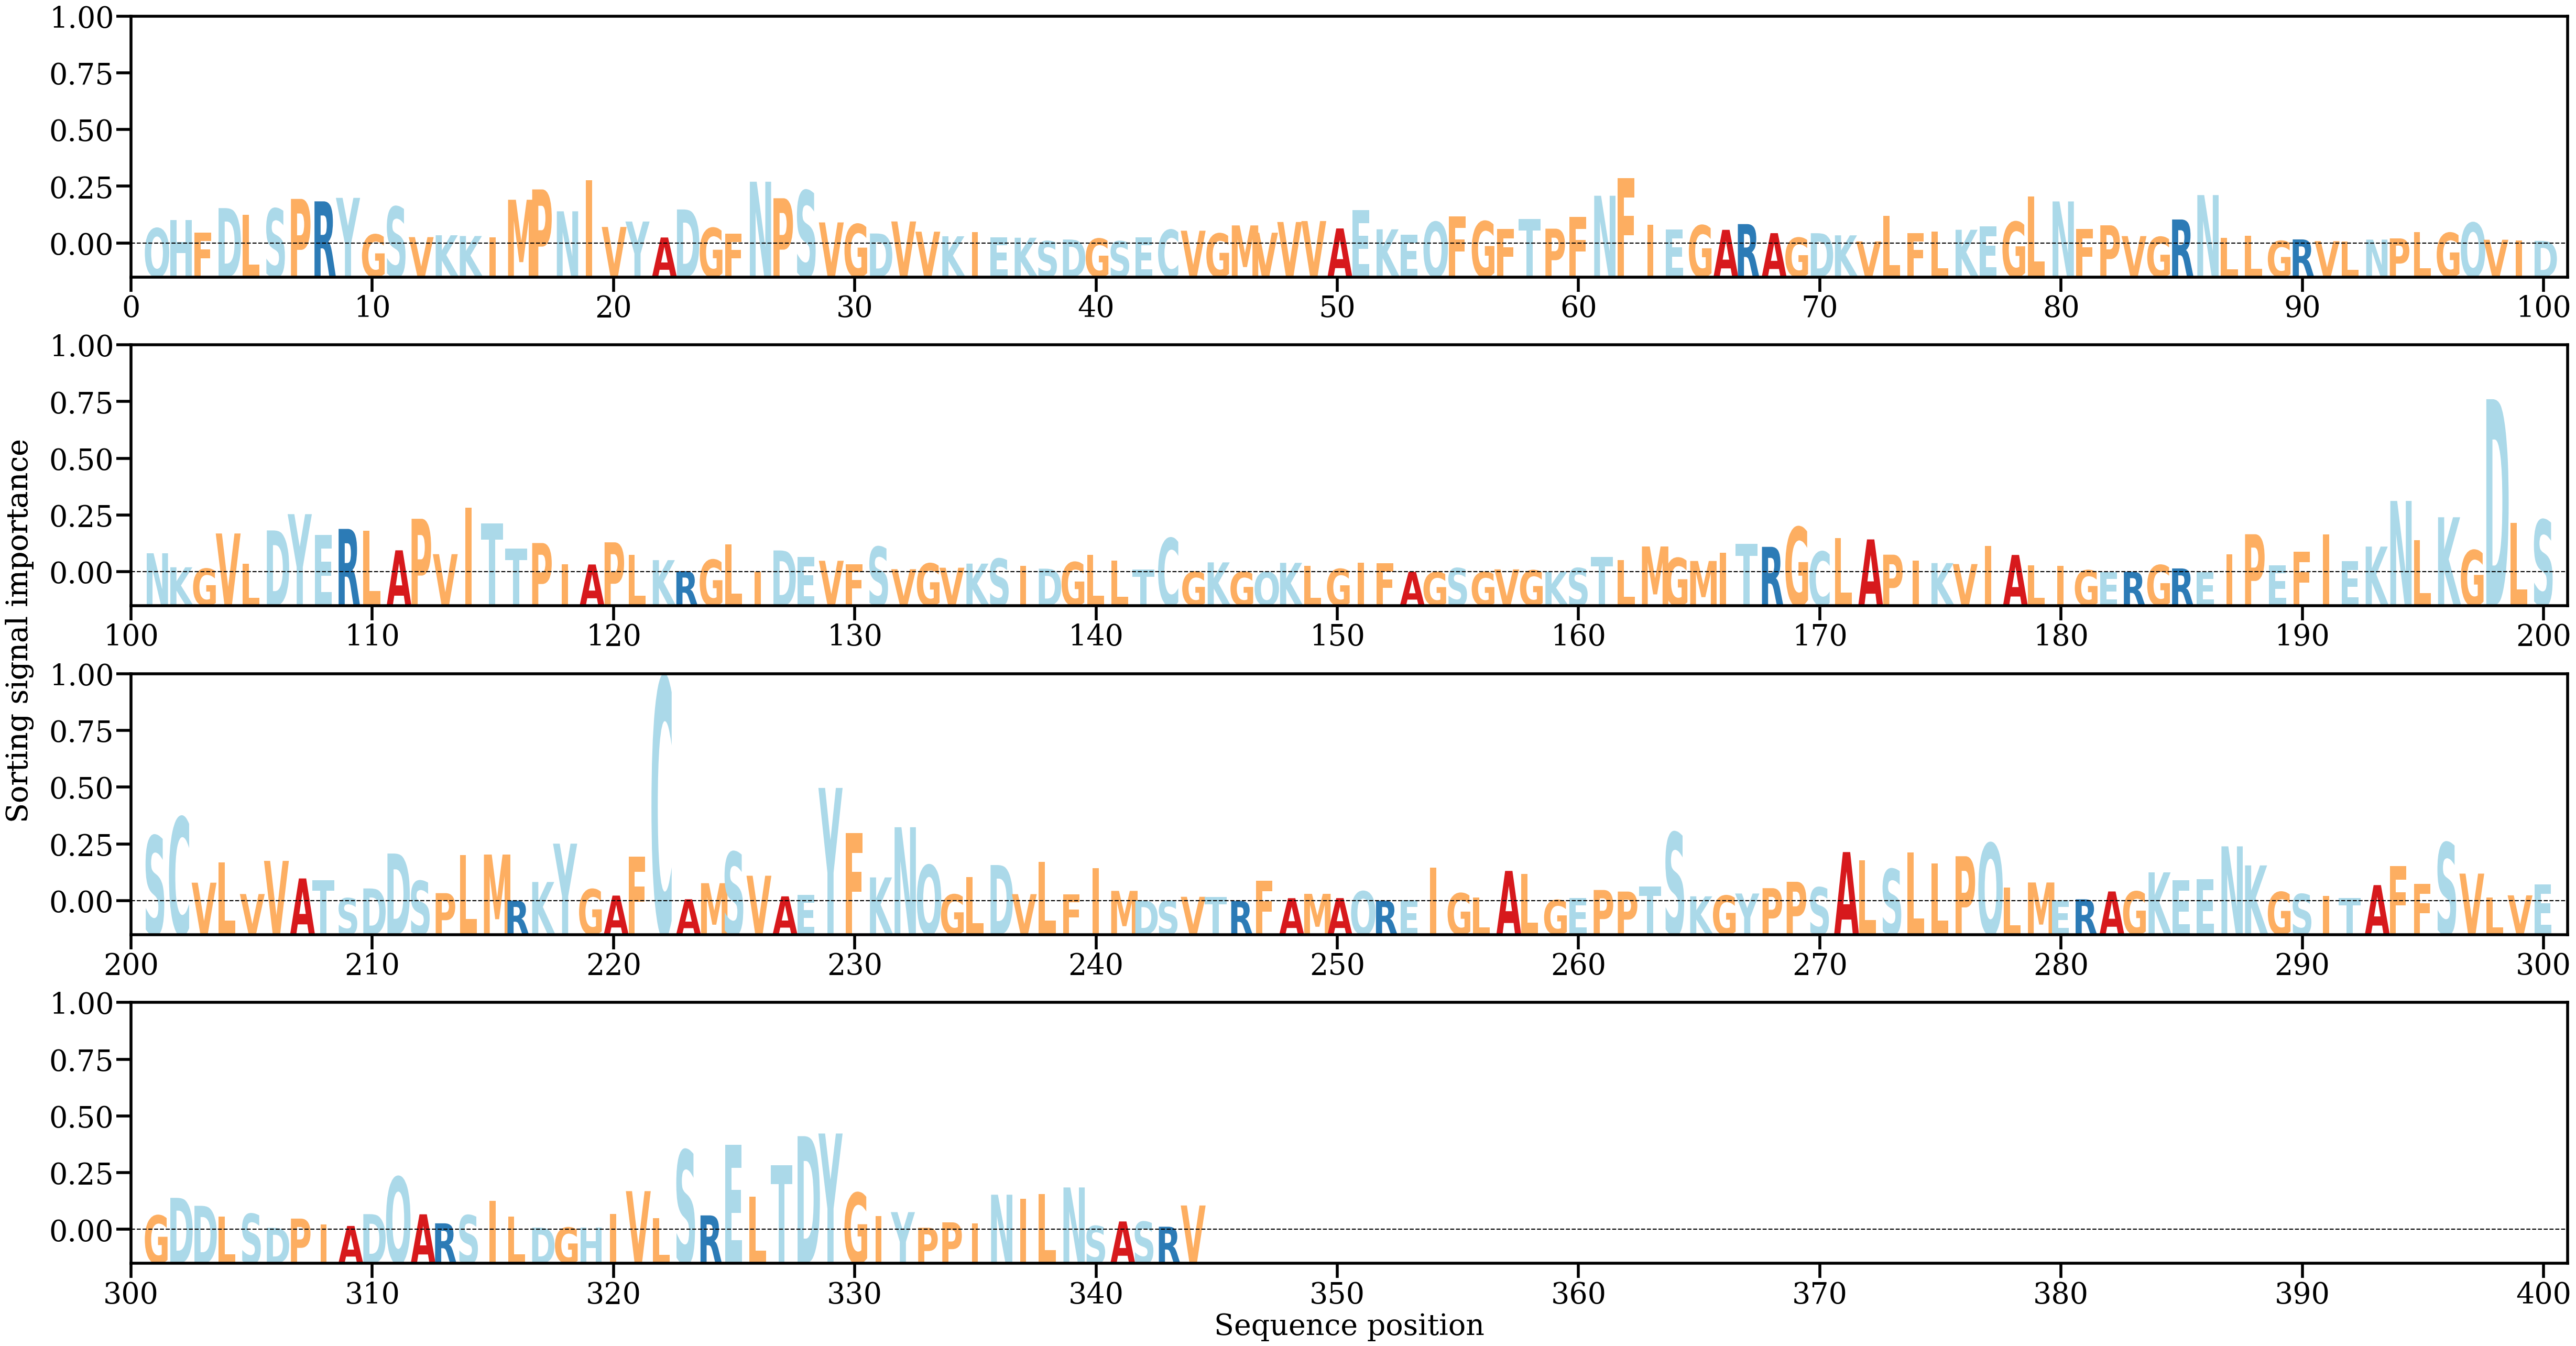

The table this chart was drawn from, first rows:
AA, Alpha
Q, [0.00204908]
H, [0.00313081]
F, [0.00149228]
D, [0.00473851]
L, [0.00386433]
S, [0.0046653]
P, [0.00596766]
R, [0.00564136]
Y, [0.00610584]
G, [0.0012201]
S, [0.00491843]
V, [0.00086561]
K, [0.00111359]
K, [0.00101446]
I, [0.00080453]
M, [0.00585515]
P, [0.00723561]
N, [0.00431096]
I, [0.00846208]
V, [0.00222308]
Y, [0.00294738]
A, [0.00081512]
D, [0.00455888]
G, [0.00208861]
F, [0.0013489]
N, [0.00826159]
P, [0.0060556]
S, [0.00707892]
V, [0.00282793]
G, [0.00259978]
D, [0.00134962]
V, [0.00295679]
V, [0.00159227]
K, [0.00097917]
I, [0.00155825]
E, [0.00084409]
K, [0.00078479]
S, [0.00033512]
D, [0.00054621]
G, [0.00066728]
S, [0.00031906]
E, [0.00084639]
C, [0.00184301]
V, [0.00171902]
G, [0.00134816]
M, [0.00242674]
V, [0.00145317]
V, [0.00288399]
V, [0.00301069]
A, [0.00202428]
E, [0.00447604]
K, [0.00190598]
E, [0.00116811]
Q, [0.00289669]
F, [0.00364855]
G, [0.00298085]
F, [0.0019421]
T, [0.00328026]
P, [0.00199357]
F, [0.00353525]
... 284 more rows
